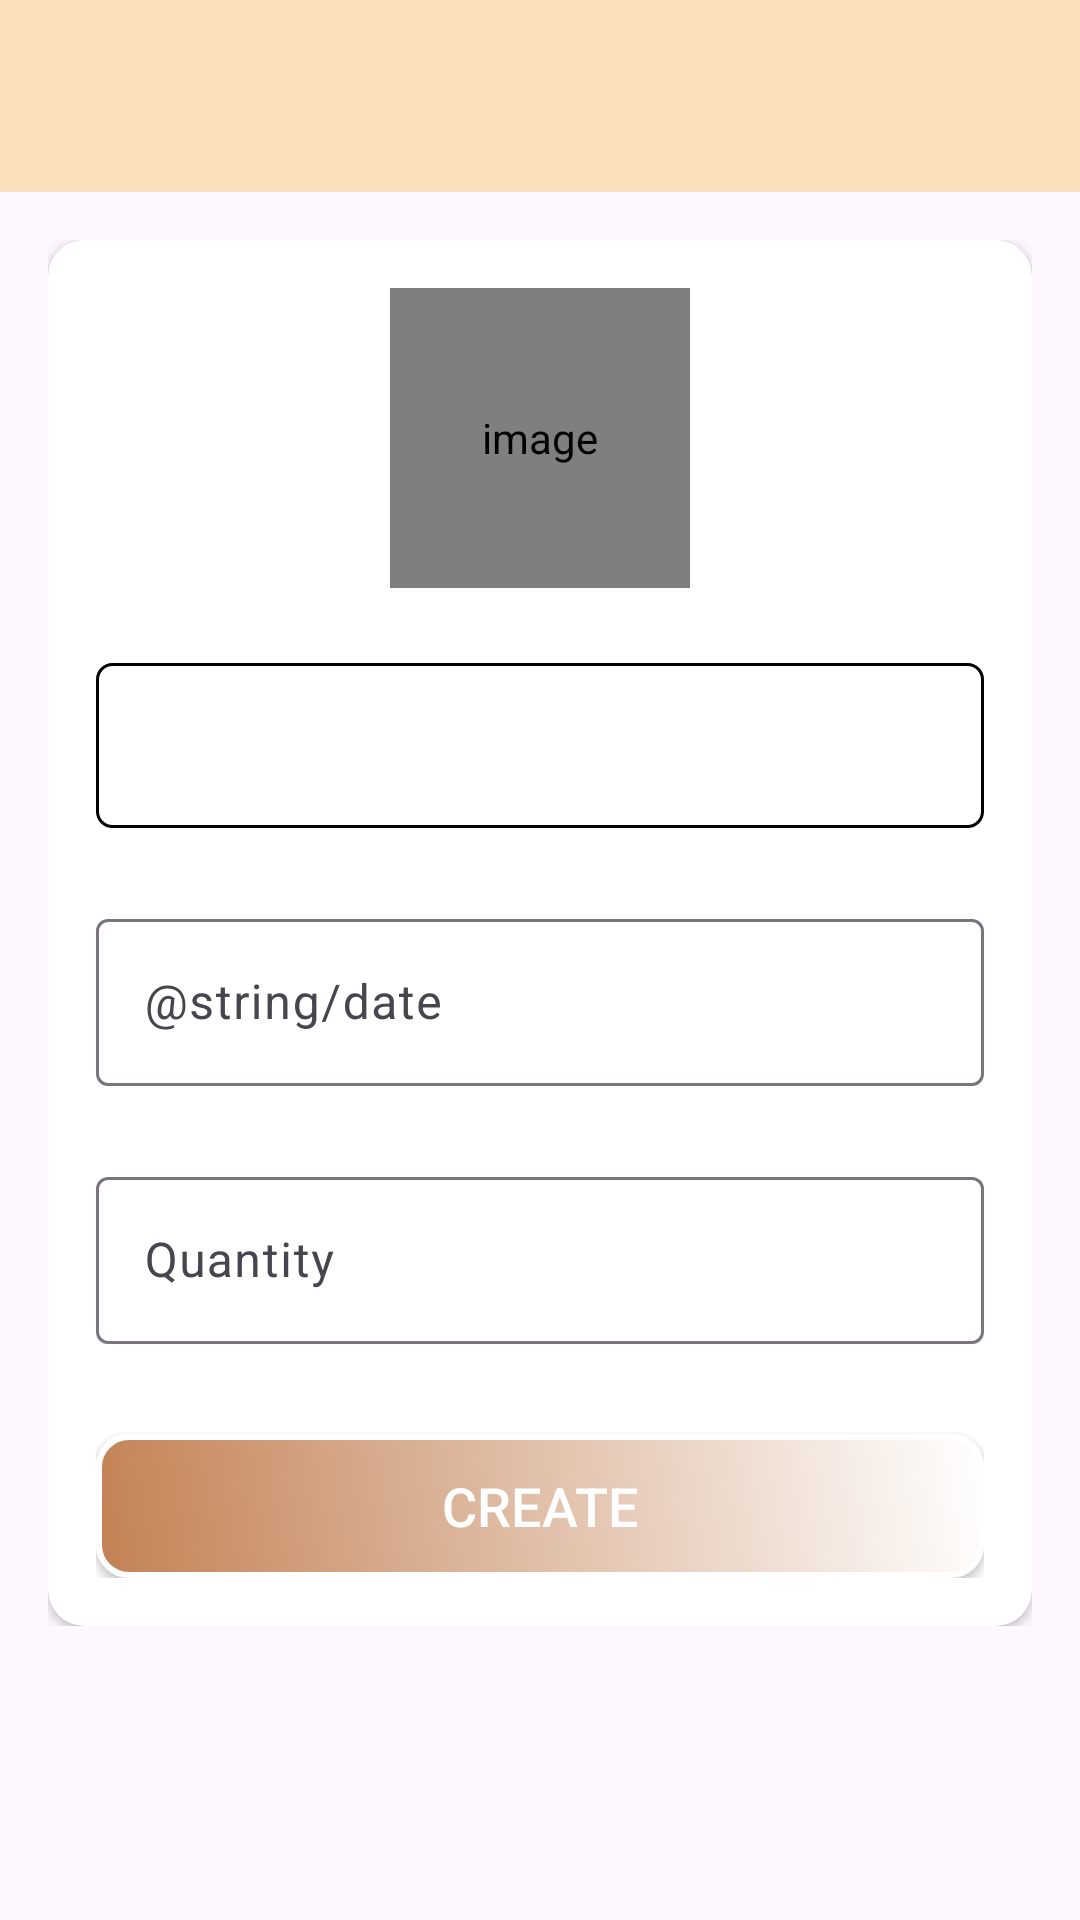

The Android layout XML behind this screen, and the referenced resources:
<!-- AndroidManifest.xml: application theme Theme.UserApp -->
<!-- res/layout/activity_create_board.xml -->
<?xml version="1.0" encoding="utf-8"?>
<LinearLayout xmlns:android="http://schemas.android.com/apk/res/android"
    xmlns:app="http://schemas.android.com/apk/res-auto"
    xmlns:tools="http://schemas.android.com/tools"
    android:layout_width="match_parent"
    android:layout_height="match_parent"
    android:orientation="vertical"
    tools:context=".activities.CreateBoardActivity">

    <com.google.android.material.appbar.AppBarLayout
        android:layout_width="match_parent"
        android:layout_height="wrap_content"
        android:theme="@style/AppTheme.PopupOverlay">

        <androidx.appcompat.widget.Toolbar
            android:id="@+id/toolbar_create_board_activity"
            android:layout_width="match_parent"
            android:layout_height="?attr/actionBarSize"
            android:background="?attr/colorPrimary"
            app:popupTheme="@style/AppTheme.PopupOverlay" />
    </com.google.android.material.appbar.AppBarLayout>

    <LinearLayout
        android:layout_width="match_parent"
        android:layout_height="wrap_content"
        android:background="@drawable/ic_background"
        android:orientation="vertical"
        android:padding="@dimen/create_board_content_padding">

        <androidx.cardview.widget.CardView
            android:layout_width="match_parent"
            android:layout_height="match_parent"
            android:elevation="@dimen/card_view_elevation"
            app:cardCornerRadius="@dimen/card_view_corner_radius">

            <LinearLayout
                android:layout_width="match_parent"
                android:layout_height="wrap_content"
                android:gravity="center_horizontal"
                android:orientation="vertical"
                android:padding="@dimen/card_view_layout_content_padding">

                <de.hdodenhof.circleimageview.CircleImageView
                    android:id="@+id/iv_board_image"
                    android:layout_width="@dimen/board_image_size"
                    android:layout_height="@dimen/board_image_size"
                    android:contentDescription="@string/image_contentDescription"
                    android:src="@drawable/ic_board_place_holder" />

                <com.google.android.material.textfield.TextInputLayout
                    android:layout_width="match_parent"
                    android:layout_height="wrap_content"
                    android:layout_marginTop="@dimen/create_board_til_marginTop">


                    <Spinner
                        android:id="@+id/spinner_category"
                        android:layout_width="match_parent"
                        android:layout_height="55dp"
                        android:background="@drawable/spinner_border"
                        android:tooltipText="Category" />


                </com.google.android.material.textfield.TextInputLayout>

                <com.google.android.material.textfield.TextInputLayout
                    android:layout_width="match_parent"
                    android:layout_height="wrap_content"
                    android:layout_marginTop="@dimen/create_board_til_marginTop">

                    <androidx.appcompat.widget.AppCompatEditText
                        android:id="@+id/et_current_date"
                        android:layout_width="match_parent"
                        android:layout_height="wrap_content"
                        android:hint="@string/date"
                        android:inputType="text"
                        android:textSize="@dimen/et_text_size"
                        android:focusable="false"
                        android:focusableInTouchMode="false" />

                </com.google.android.material.textfield.TextInputLayout>

                <com.google.android.material.textfield.TextInputLayout
                    android:layout_width="match_parent"
                    android:layout_height="wrap_content"
                    android:layout_marginTop="@dimen/create_board_til_marginTop">

                    <androidx.appcompat.widget.AppCompatEditText
                        android:id="@+id/et_qty"
                        android:layout_width="match_parent"
                        android:layout_height="wrap_content"
                        android:hint="Quantity"
                        android:inputType="number"
                        android:textSize="@dimen/et_text_size" />

                </com.google.android.material.textfield.TextInputLayout>


                <Button
                    android:id="@+id/btn_create"
                    android:layout_width="match_parent"
                    android:layout_height="wrap_content"
                    android:layout_gravity="center"
                    android:layout_marginTop="@dimen/create_board_btn_marginTop"
                    android:background="@drawable/shape_button_rounded"
                    android:foreground="?attr/selectableItemBackground"
                    android:gravity="center"
                    android:paddingTop="@dimen/btn_paddingTopBottom"
                    android:paddingBottom="@dimen/btn_paddingTopBottom"
                    android:text="@string/create"
                    android:textColor="@android:color/white"
                    android:textSize="@dimen/btn_text_size" />
            </LinearLayout>
        </androidx.cardview.widget.CardView>
    </LinearLayout>
</LinearLayout>
<!-- resources referenced by this layout -->
<resources>
  <dimen name="board_image_size">100dp</dimen>
  <dimen name="btn_paddingTopBottom">8dp</dimen>
  <dimen name="btn_text_size">18sp</dimen>
  <dimen name="card_view_corner_radius">12dp</dimen>
  <dimen name="card_view_elevation">20dp</dimen>
  <dimen name="card_view_layout_content_padding">16dp</dimen>
  <dimen name="create_board_btn_marginTop">30dp</dimen>
  <dimen name="create_board_content_padding">16dp</dimen>
  <dimen name="create_board_til_marginTop">25dp</dimen>
  <dimen name="et_text_size">16sp</dimen>
  <!-- drawable shape_button_rounded (drawable) -->
  <?xml version="1.0" encoding="utf-8"?>
  <shape xmlns:android="http://schemas.android.com/apk/res/android"
      android:shape="rectangle">
  
      <gradient
          android:angle="45"
          android:startColor="@color/colorPrimaryDark"
          android:endColor="@color/white"
          android:type="linear" />
  
      <corners android:radius="10dp" />
  
      <stroke
          android:width="2dp"
          android:color="#FFFFFF" />
  </shape>
  <!-- drawable spinner_border (drawable) -->
  <shape xmlns:android="http://schemas.android.com/apk/res/android">
      <solid android:color="#FFFFFF"/> 
      <corners android:radius="5dp"/> 
      <stroke android:color="#000000" android:width="1dp"/> 
  </shape>
  <string name="create">CREATE</string>
  <string name="image_contentDescription">image</string>
  <style name="AppTheme.PopupOverlay" parent="ThemeOverlay.AppCompat.Light" />
  <style name="Theme.UserApp" parent="Base.Theme.UserApp" />
  <color name="colorPrimaryDark">#c38154</color>
  <color name="white">#FFFFFFFF</color>
  <style name="Base.Theme.UserApp" parent="Theme.Material3.DayNight.NoActionBar">
          
          <item name="colorPrimary">@color/colorPrimary</item>
          <item name="colorPrimaryDark">@color/colorPrimaryDark</item>
          <item name="colorAccent">@color/colorAccent</item>
      </style>
  <color name="colorPrimary">#f9e0bb</color>
  <color name="colorAccent">#E6E5E5</color>
</resources>
